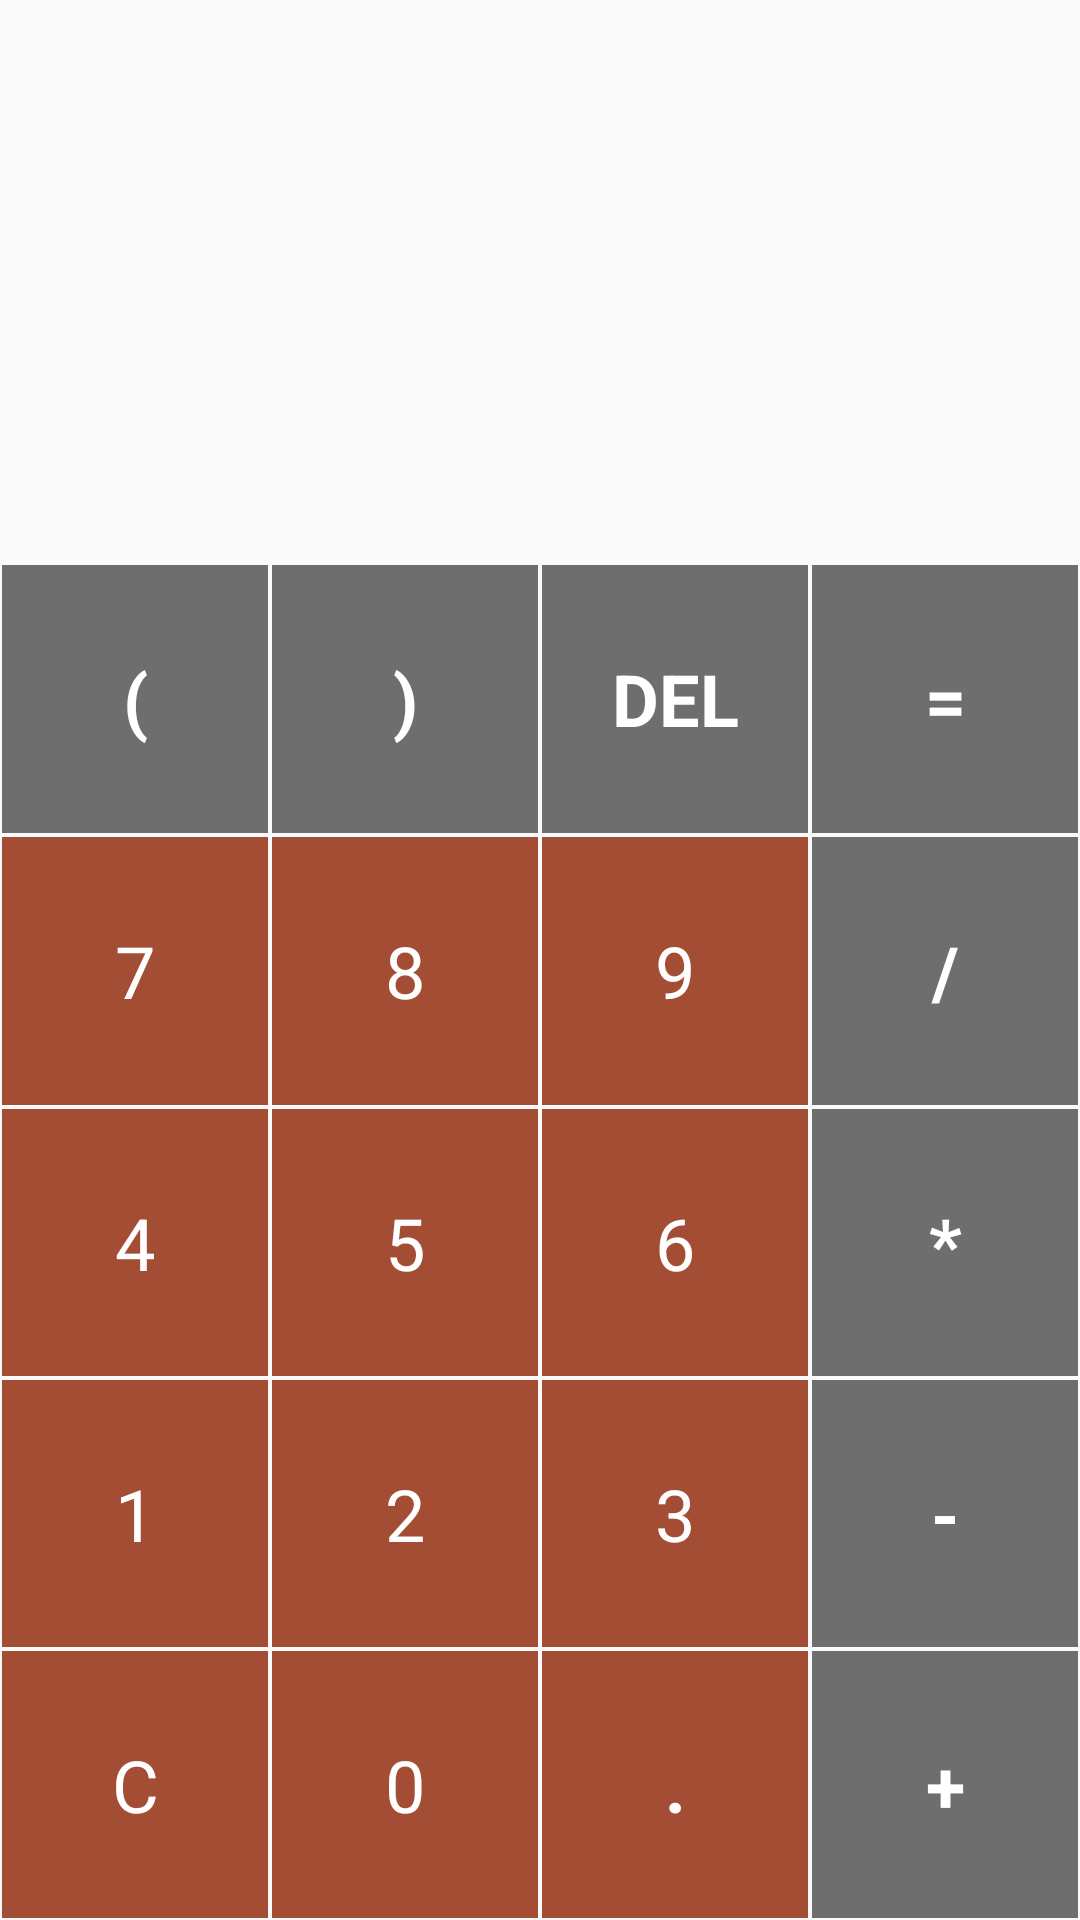

Here is an Android app screen rendered from its layout file. Give the layout XML and the strings, colors and styles it references.
<!-- AndroidManifest.xml: application theme AppTheme -->
<!-- res/layout/activity_main.xml -->
<?xml version="1.0" encoding="utf-8"?>
<LinearLayout xmlns:android="http://schemas.android.com/apk/res/android"
    xmlns:tools="http://schemas.android.com/tools"
    android:layout_width="match_parent"
    android:layout_height="match_parent"
    android:orientation="vertical"
    tools:context=".MainActivity">

    <TextView
        android:id="@+id/textInput"
        android:layout_width="match_parent"
        android:layout_height="wrap_content"
        android:layout_weight="0.5"
        android:ellipsize="start"
        android:gravity="end"
        android:singleLine="true"
        android:textSize="40sp" />

    <TextView
        android:id="@+id/textResult"
        android:layout_width="match_parent"
        android:layout_height="wrap_content"
        android:layout_weight="0.5"
        android:ellipsize="end"
        android:gravity="end"
        android:singleLine="true"
        android:textSize="30sp" />

    <LinearLayout
        android:layout_width="match_parent"
        android:layout_height="wrap_content"
        android:layout_weight="3"
        android:orientation="vertical">

        <LinearLayout
            android:layout_width="match_parent"
            android:layout_height="match_parent"
            android:layout_weight="1"
            android:orientation="horizontal">

            <TextView
                android:id="@+id/button_leftBracket"
                style="@style/OperationButton"
                android:onClick="appendText"
                android:text="("
                android:textStyle="bold" />

            <TextView
                android:id="@+id/button_rightBracket"
                style="@style/OperationButton"
                android:onClick="appendText"
                android:text=")"
                android:textStyle="bold" />

            <TextView
                android:id="@+id/button_del"
                style="@style/OperationButton"
                android:text="DEL"
                android:textStyle="bold" />

            <TextView
                android:id="@+id/button_equal"
                style="@style/OperationButton"
                android:text="="
                android:textStyle="bold" />

        </LinearLayout>

        <LinearLayout
            android:layout_width="match_parent"
            android:layout_height="match_parent"
            android:layout_weight="1"
            android:orientation="horizontal">

            <TextView
                android:id="@+id/button7"
                style="@style/NumberButton"
                android:onClick="appendText"
                android:text="7" />

            <TextView
                android:id="@+id/button8"
                style="@style/NumberButton"
                android:onClick="appendText"
                android:text="8" />

            <TextView
                android:id="@+id/button9"
                style="@style/NumberButton"
                android:onClick="appendText"
                android:text="9" />

            <TextView
                android:id="@+id/button_div"
                style="@style/OperationButton"
                android:onClick="appendText"
                android:text="/"
                android:textStyle="bold" />
        </LinearLayout>

        <LinearLayout
            android:layout_width="match_parent"
            android:layout_height="match_parent"
            android:layout_weight="1"
            android:orientation="horizontal">

            <TextView
                android:id="@+id/button4"
                style="@style/NumberButton"
                android:onClick="appendText"
                android:text="4" />

            <TextView
                android:id="@+id/button5"
                style="@style/NumberButton"
                android:onClick="appendText"
                android:text="5" />

            <TextView
                android:id="@+id/button6"
                style="@style/NumberButton"
                android:onClick="appendText"
                android:text="6" />

            <TextView
                android:id="@+id/button_mult"
                style="@style/OperationButton"
                android:onClick="appendText"
                android:text="*"
                android:textStyle="bold" />
        </LinearLayout>

        <LinearLayout
            android:layout_width="match_parent"
            android:layout_height="match_parent"
            android:layout_weight="1"
            android:orientation="horizontal">

            <TextView
                android:id="@+id/button1"
                style="@style/NumberButton"
                android:onClick="appendText"
                android:text="1" />

            <TextView
                android:id="@+id/button2"
                style="@style/NumberButton"
                android:onClick="appendText"
                android:text="2" />

            <TextView
                android:id="@+id/button3"
                style="@style/NumberButton"
                android:onClick="appendText"
                android:text="3" />

            <TextView
                android:id="@+id/button_minus"
                style="@style/OperationButton"
                android:onClick="appendText"
                android:text="-"
                android:textStyle="bold" />
        </LinearLayout>

        <LinearLayout
            android:layout_width="match_parent"
            android:layout_height="match_parent"
            android:layout_weight="1"
            android:orientation="horizontal">

            <TextView
                android:id="@+id/button_C"
                style="@style/NumberButton"
                android:text="C" />

            <TextView
                android:id="@+id/button0"
                style="@style/NumberButton"
                android:onClick="appendText"
                android:text="0" />

            <TextView
                android:id="@+id/button_dot"
                style="@style/NumberButton"
                android:onClick="appendText"
                android:text="."
                android:textStyle="bold" />

            <TextView
                android:id="@+id/button_plus"
                style="@style/OperationButton"
                android:onClick="appendText"
                android:text="+"
                android:textStyle="bold" />
        </LinearLayout>
    </LinearLayout>
</LinearLayout>
<!-- resources referenced by this layout -->
<resources>
  <style name="NumberButton">
          <item name="android:layout_width">0dp</item>
          <item name="android:layout_height">match_parent</item>
          <item name="android:layout_weight">1</item>
          <item name="android:background">#a34e34</item>
          <item name="android:textSize">24sp</item>
          <item name="android:textColor">#ffffff</item>
          <item name="android:layout_margin">0.5dp</item>
          <item name="android:gravity">center</item>
      </style>
  <style name="OperationButton">
          <item name="android:layout_width">0dp</item>
          <item name="android:layout_height">match_parent</item>
          <item name="android:layout_weight">1</item>
          <item name="android:background">#6e6e6e</item>
          <item name="android:textSize">24sp</item>
          <item name="android:textColor">#ffffff</item>
          <item name="android:gravity">center</item>
          <item name="android:layout_margin">0.5dp</item>
      </style>
  <style name="AppTheme" parent="Theme.AppCompat.Light.DarkActionBar">
          
          <item name="colorPrimary">@color/colorPrimary</item>
          <item name="colorPrimaryDark">@color/colorPrimaryDark</item>
          <item name="colorAccent">@color/colorAccent</item>
      </style>
  <!-- not gathered from this repository: default colours our renderer supplied (Android Studio template values) -->
  <color name="colorPrimary">#FF6200EE</color>
  <color name="colorPrimaryDark">#FF3700B3</color>
  <color name="colorAccent">#FF03DAC5</color>
</resources>
